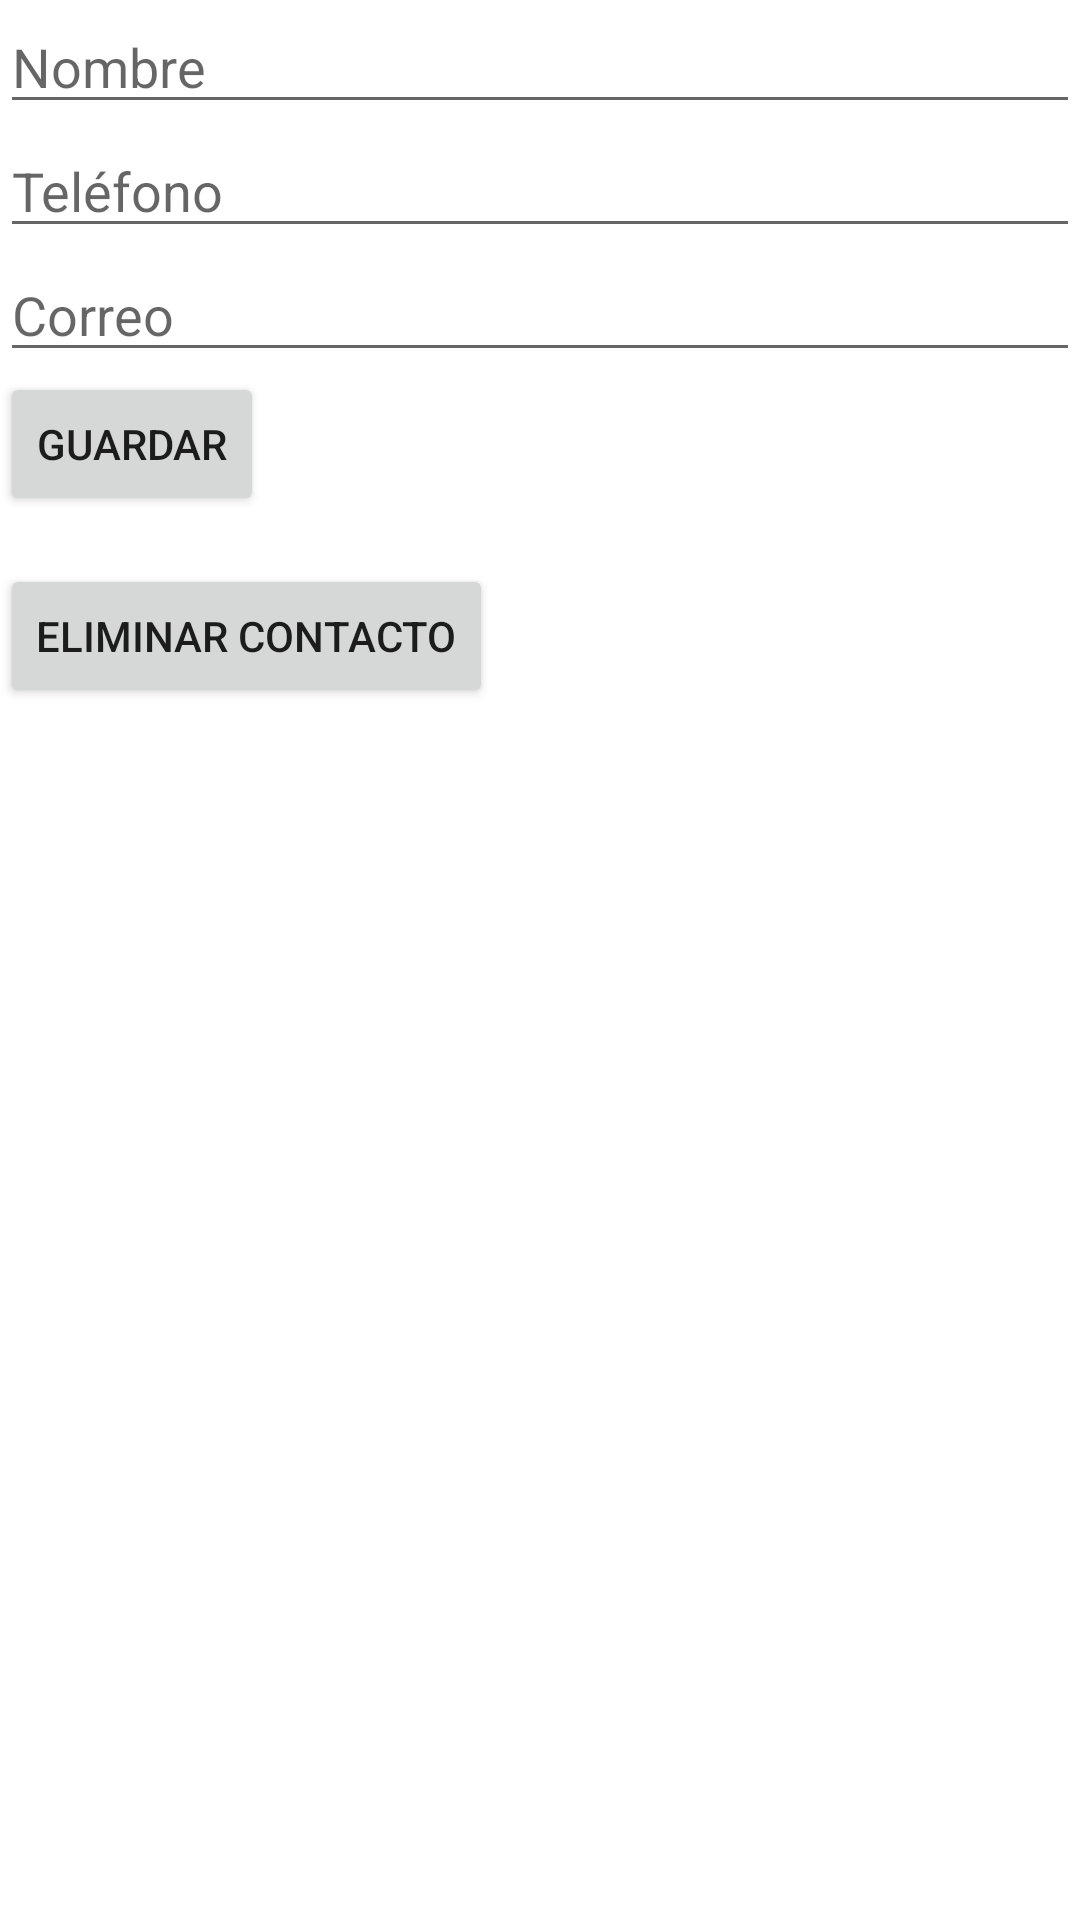

The Android layout XML behind this screen, and the referenced resources:
<!-- AndroidManifest.xml: application theme Theme.AgendaSimple -->
<!-- res/layout/activity_edit_contact.xml -->
<?xml version="1.0" encoding="utf-8"?>
<androidx.constraintlayout.widget.ConstraintLayout xmlns:android="http://schemas.android.com/apk/res/android"
    xmlns:app="http://schemas.android.com/apk/res-auto"
    xmlns:tools="http://schemas.android.com/tools"
    android:layout_width="match_parent"
    android:layout_height="match_parent"
    tools:context=".EditContactActivity">


    <LinearLayout
        android:layout_width="match_parent"
        android:layout_height="match_parent"
        android:orientation="vertical">

        <EditText
            android:id="@+id/name_edit_text"
            android:layout_width="match_parent"
            android:layout_height="wrap_content"
            android:hint="Nombre" />

        <EditText
            android:id="@+id/phone_edit_text"
            android:layout_width="match_parent"
            android:layout_height="wrap_content"
            android:hint="Teléfono" />

        <EditText
            android:id="@+id/email_edit_text"
            android:layout_width="match_parent"
            android:layout_height="wrap_content"
            android:hint="Correo" />

        <Button
            android:id="@+id/save_button"
            android:layout_width="wrap_content"
            android:layout_height="wrap_content"
            android:text="Guardar" />

        <Button
            android:id="@+id/delete_button"
            android:layout_width="wrap_content"
            android:layout_height="wrap_content"
            android:text="Eliminar Contacto"
            android:layout_marginTop="16dp"
            android:onClick="onDeleteButtonClicked"/>
    </LinearLayout>

</androidx.constraintlayout.widget.ConstraintLayout>
<!-- resources referenced by this layout -->
<resources>
  <style name="Theme.AgendaSimple" parent="Theme.MaterialComponents.DayNight.DarkActionBar">
          
          <item name="colorPrimary">@color/purple_500</item>
          <item name="colorPrimaryVariant">@color/purple_700</item>
          <item name="colorOnPrimary">@color/white</item>
          
          <item name="colorSecondary">@color/teal_200</item>
          <item name="colorSecondaryVariant">@color/teal_700</item>
          <item name="colorOnSecondary">@color/black</item>
          
          <item name="android:statusBarColor">?attr/colorPrimaryVariant</item>
          
      </style>
  <!-- not gathered from this repository: default colours our renderer supplied (Android Studio template values) -->
  <color name="purple_500">#FF6200EE</color>
  <color name="purple_700">#FF3700B3</color>
  <color name="teal_200">#FF03DAC5</color>
  <color name="teal_700">#FF018786</color>
  <color name="black">#FF000000</color>
  <color name="white">#FFFFFFFF</color>
</resources>
